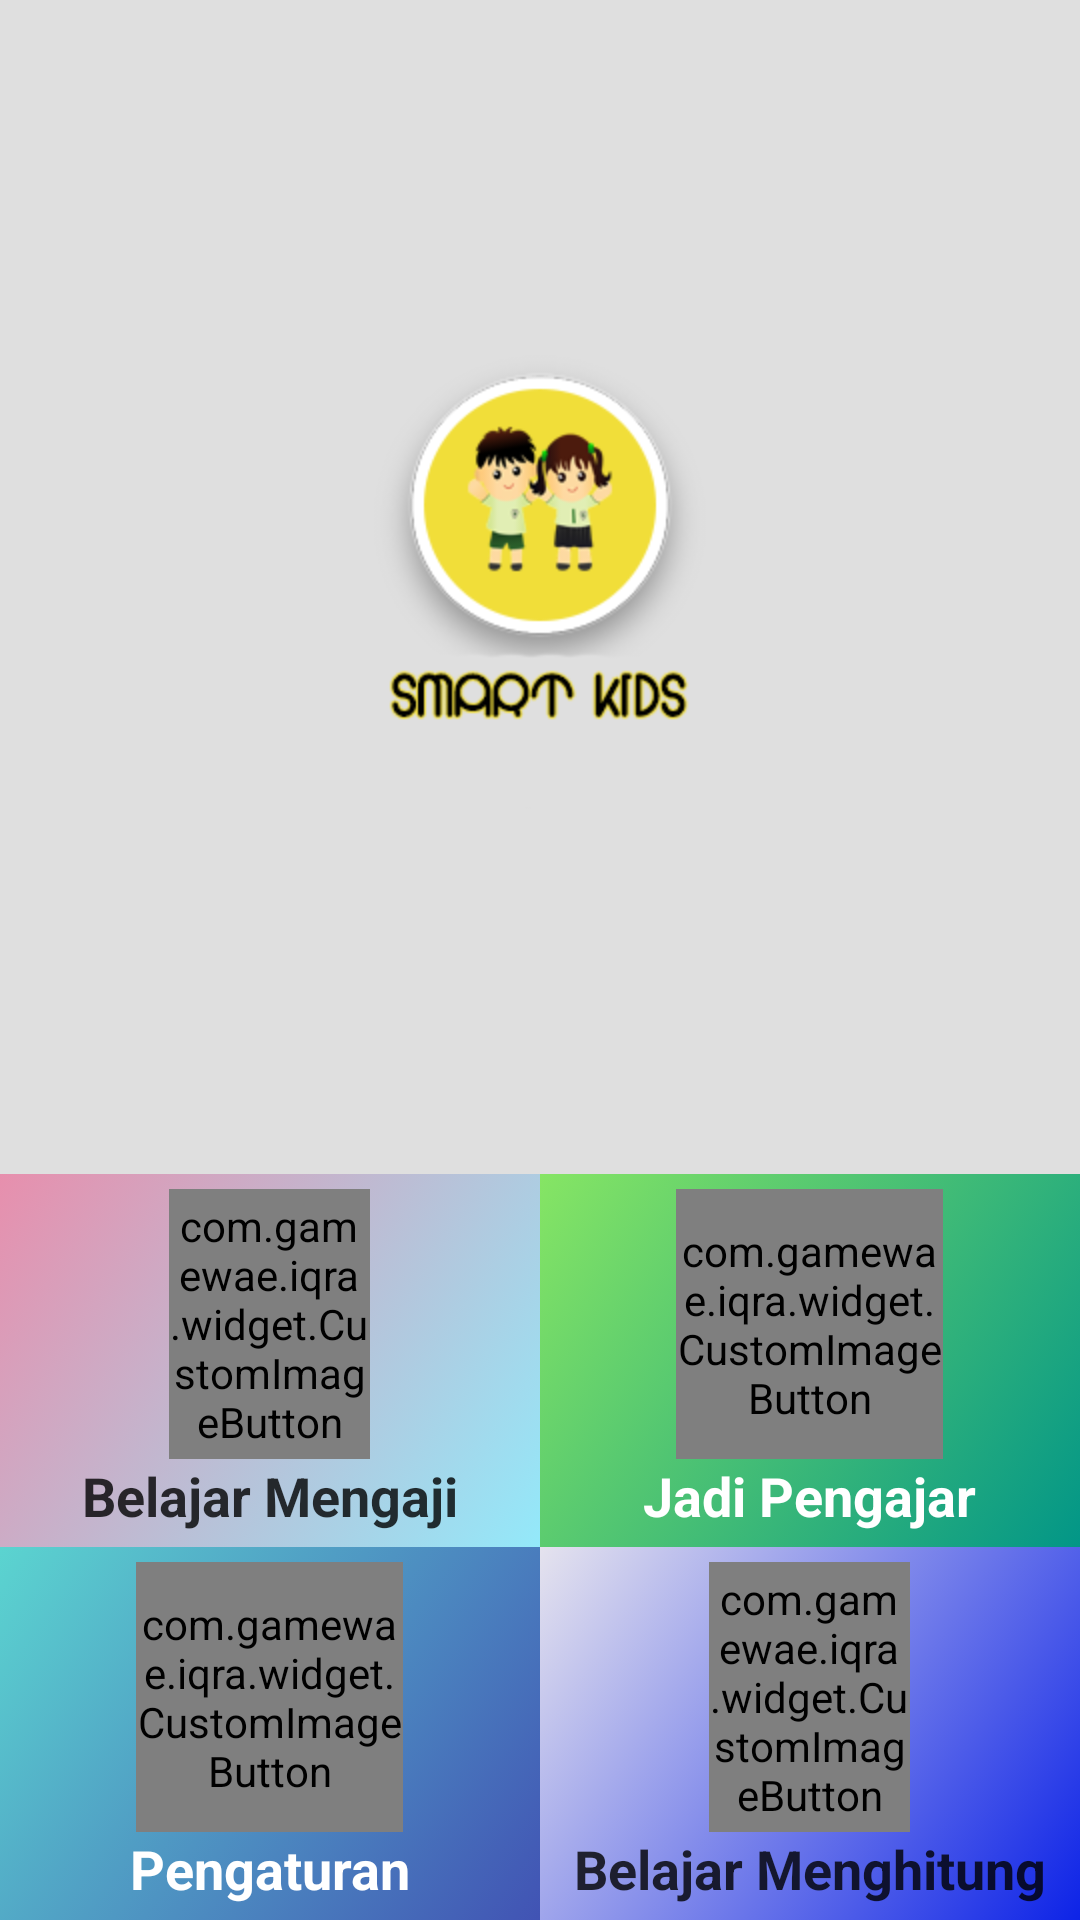

Produce the Android XML layout that renders to this screen, including the resource entries it uses.
<!-- AndroidManifest.xml: application theme android:Theme.Holo.Light.NoActionBar -->
<!-- res/layout/activity_main.xml -->
<RelativeLayout  xmlns:android="http://schemas.android.com/apk/res/android"
    xmlns:tools="http://schemas.android.com/tools"
    android:layout_width="match_parent"
    android:layout_height="match_parent"
    android:background="@color/putih_gelap"
    tools:context="com.gamewae.iqra.MainActivity" >

    <LinearLayout
        android:id="@+id/mainTop"
        android:layout_width="match_parent"
        android:orientation="vertical"
        android:gravity="center"
        android:layout_above="@+id/mainBottom"

        android:layout_height="match_parent" >
        
        <ImageView
        android:id="@+id/imageView1"
        android:layout_width="wrap_content"
        android:layout_height="wrap_content"
        android:layout_gravity="center"
        android:scaleType="fitCenter"
        android:adjustViewBounds="true"
        android:layout_margin="10dp"
        android:src="@drawable/ic_smartkids" />
        
    </LinearLayout>
    <LinearLayout
        android:id="@+id/mainBottom"
        android:background="@color/putih"
        android:layout_width="match_parent"
        android:layout_height="wrap_content"
        android:weightSum="2"
        android:layout_gravity="bottom"
        android:layout_alignParentBottom="true"
         android:gravity="center"
        android:orientation="vertical">
        
      	 <LinearLayout
      	     android:id="@+id/topInnerWrapper"
	        android:layout_width="match_parent"
	        android:layout_height="0dp"
	        android:layout_weight="1"
	        android:weightSum="2"
	        android:orientation="horizontal">
	        	
	    	   <LinearLayout
		        android:layout_width="0dp"
		        android:layout_height="match_parent"
		        android:layout_weight="1"
		        android:background="@drawable/gradient_red"
		        android:gravity="center"
		        android:padding="5dp"
		        android:orientation="vertical">

	    	       <com.gamewae.iqra.widget.CustomImageButton
	    	           android:id="@+id/btnSendiri"
	    	            android:layout_width="67dp"
	    	           android:layout_height="90dp"
	    	           android:background="@null"
	    	           android:src="@drawable/ic_mengaji" />

	    	       <TextView
	    	           android:id="@+id/textView1"
	    	           android:layout_width="wrap_content"
	    	           android:layout_height="wrap_content"
	    	           android:textSize="18dp"
	    	           android:textStyle="bold"
	    	           android:textColor="@color/item_transparan"
	    	           android:text="@string/baca_sendiri" />
		        	
		    	</LinearLayout>
		    
		        <LinearLayout
			          android:background="@drawable/gradient_green"
			       android:layout_width="0dp"
		         android:layout_height="match_parent"
			        android:layout_weight="1"
			          android:gravity="center"
		            android:padding="5dp"
			        android:orientation="vertical">
	    	       
		            <com.gamewae.iqra.widget.CustomImageButton
	    	           android:id="@+id/btnPengajar"
	    	           android:layout_width="89dp"
	    	           android:layout_height="90dp"
	    	           android:background="@null"
	    	           android:src="@drawable/ic_pengajar" />

	    	       <TextView
	    	           android:id="@+id/textView2"
	    	           android:layout_width="wrap_content"
	    	           android:layout_height="wrap_content"
	    	           android:textSize="18dp"
	    	           android:textStyle="bold"
	    	           android:textColor="@color/putih"
	    	           android:text="@string/jadi_pengajar" />
		        
		    	</LinearLayout>
    	</LinearLayout>
    
        <LinearLayout
         
             android:id="@+id/bottomInnerWrapper"
	        android:layout_width="match_parent"
	        android:layout_height="0dp"
	         android:gravity="center"
	        android:layout_weight="1"
	        android:weightSum="2"
	        android:orientation="horizontal">
		        
            <LinearLayout
		        android:layout_width="0dp"
		        android:layout_height="match_parent"
		        android:layout_weight="1"
		        android:gravity="center"
		         android:padding="5dp"
		       android:background="@drawable/gradient_blue"
		        android:orientation="vertical">
	    	       
                 <com.gamewae.iqra.widget.CustomImageButton
	    	           android:id="@+id/btnPengaturan"
	    	            android:layout_width="89dp"
	    	           android:layout_height="90dp"
	    	           android:background="@null"
	    	           android:src="@drawable/ic_settings" />

	    	       <TextView
	    	           android:id="@+id/textView3"
	    	           android:layout_width="wrap_content"
	    	           android:layout_height="wrap_content"
	    	           android:textSize="18dp"
	    	           android:textStyle="bold"
	    	           android:textColor="@color/putih"
	    	           android:text="@string/pengaturan" />
	    	       
		    	</LinearLayout>
		    
		        <LinearLayout
			       android:background="@drawable/gradient_oren"
			       android:layout_width="0dp"
		         android:layout_height="match_parent"
			        android:layout_weight="1"
			        android:gravity="center"
		            android:padding="5dp"
			        android:orientation="vertical">
	    	       
		            <com.gamewae.iqra.widget.CustomImageButton
	    	           android:id="@+id/btnDonasi"
	    	           android:layout_width="67dp"
	    	           android:layout_height="90dp"
	    	           android:background="@null"
	    	           android:src="@drawable/ic_match" />

	    	       <TextView
	    	           android:id="@+id/textView4"
	    	           android:layout_width="wrap_content"
	    	           android:layout_height="wrap_content"
	    	           android:textSize="18dp"
	    	           android:textStyle="bold"
	    	           android:textColor="@color/item_transparan"
	    	           android:text="@string/donasi" />
		        
		    	</LinearLayout>
        
    	</LinearLayout>
        
    </LinearLayout>
	
</RelativeLayout>
<!-- resources referenced by this layout -->
<resources>
  <color name="item_transparan">#cc000000</color>
  <color name="putih">#fff</color>
  <color name="putih_gelap">#dfdfdf</color>
  <!-- drawable gradient_blue (drawable) -->
  <?xml version="1.0" encoding="utf-8"?>
  
  <selector xmlns:android="http://schemas.android.com/apk/res/android">
  <item>
      <shape>
          <gradient
              android:angle="135"
              android:startColor="#4153b4"
              android:endColor="#5bd4d0"
              android:type="linear" />
      </shape>
  </item>
  </selector>
  <!-- drawable gradient_green (drawable) -->
  <?xml version="1.0" encoding="utf-8"?>
  
  <selector xmlns:android="http://schemas.android.com/apk/res/android">
  <item>
      <shape>
          <gradient
              android:angle="135"
              android:startColor="#029687"
              android:endColor="#86e564"
              android:type="linear" />
      </shape>
  </item>
  </selector>
  <!-- drawable gradient_oren (drawable) -->
  <?xml version="1.0" encoding="utf-8"?>
  
  <selector xmlns:android="http://schemas.android.com/apk/res/android">
  <item>
      <shape>
          <gradient
              android:angle="135"
              android:startColor="#0D23E7"
              android:endColor="#E5E3EE"
              android:type="linear" />
      </shape>
  </item>
  </selector>
  <!-- drawable gradient_red (drawable) -->
  <?xml version="1.0" encoding="utf-8"?>
  
  <selector xmlns:android="http://schemas.android.com/apk/res/android">
  <item>
      <shape>
          <gradient
              android:angle="135"
              android:startColor="#93E9FA"
              android:endColor="#E78FAD"
              android:type="linear" />
      </shape>
  </item>
  </selector>
  <!-- drawable ic_match: png bitmap (drawable-xhdpi, 31876 bytes) -->
  <!-- drawable ic_mengaji: png bitmap (drawable-xhdpi, 30122 bytes) -->
  <!-- drawable ic_pengajar: png bitmap (drawable-hdpi, 4373 bytes) -->
  <!-- drawable ic_settings: png bitmap (drawable-hdpi, 4155 bytes) -->
  <!-- drawable ic_smartkids: png bitmap (drawable-hdpi, 40414 bytes) -->
  <string name="baca_sendiri">Belajar Mengaji</string>
  <string name="donasi">Belajar Menghitung</string>
  <string name="jadi_pengajar">Jadi Pengajar</string>
  <string name="pengaturan">Pengaturan</string>
</resources>
